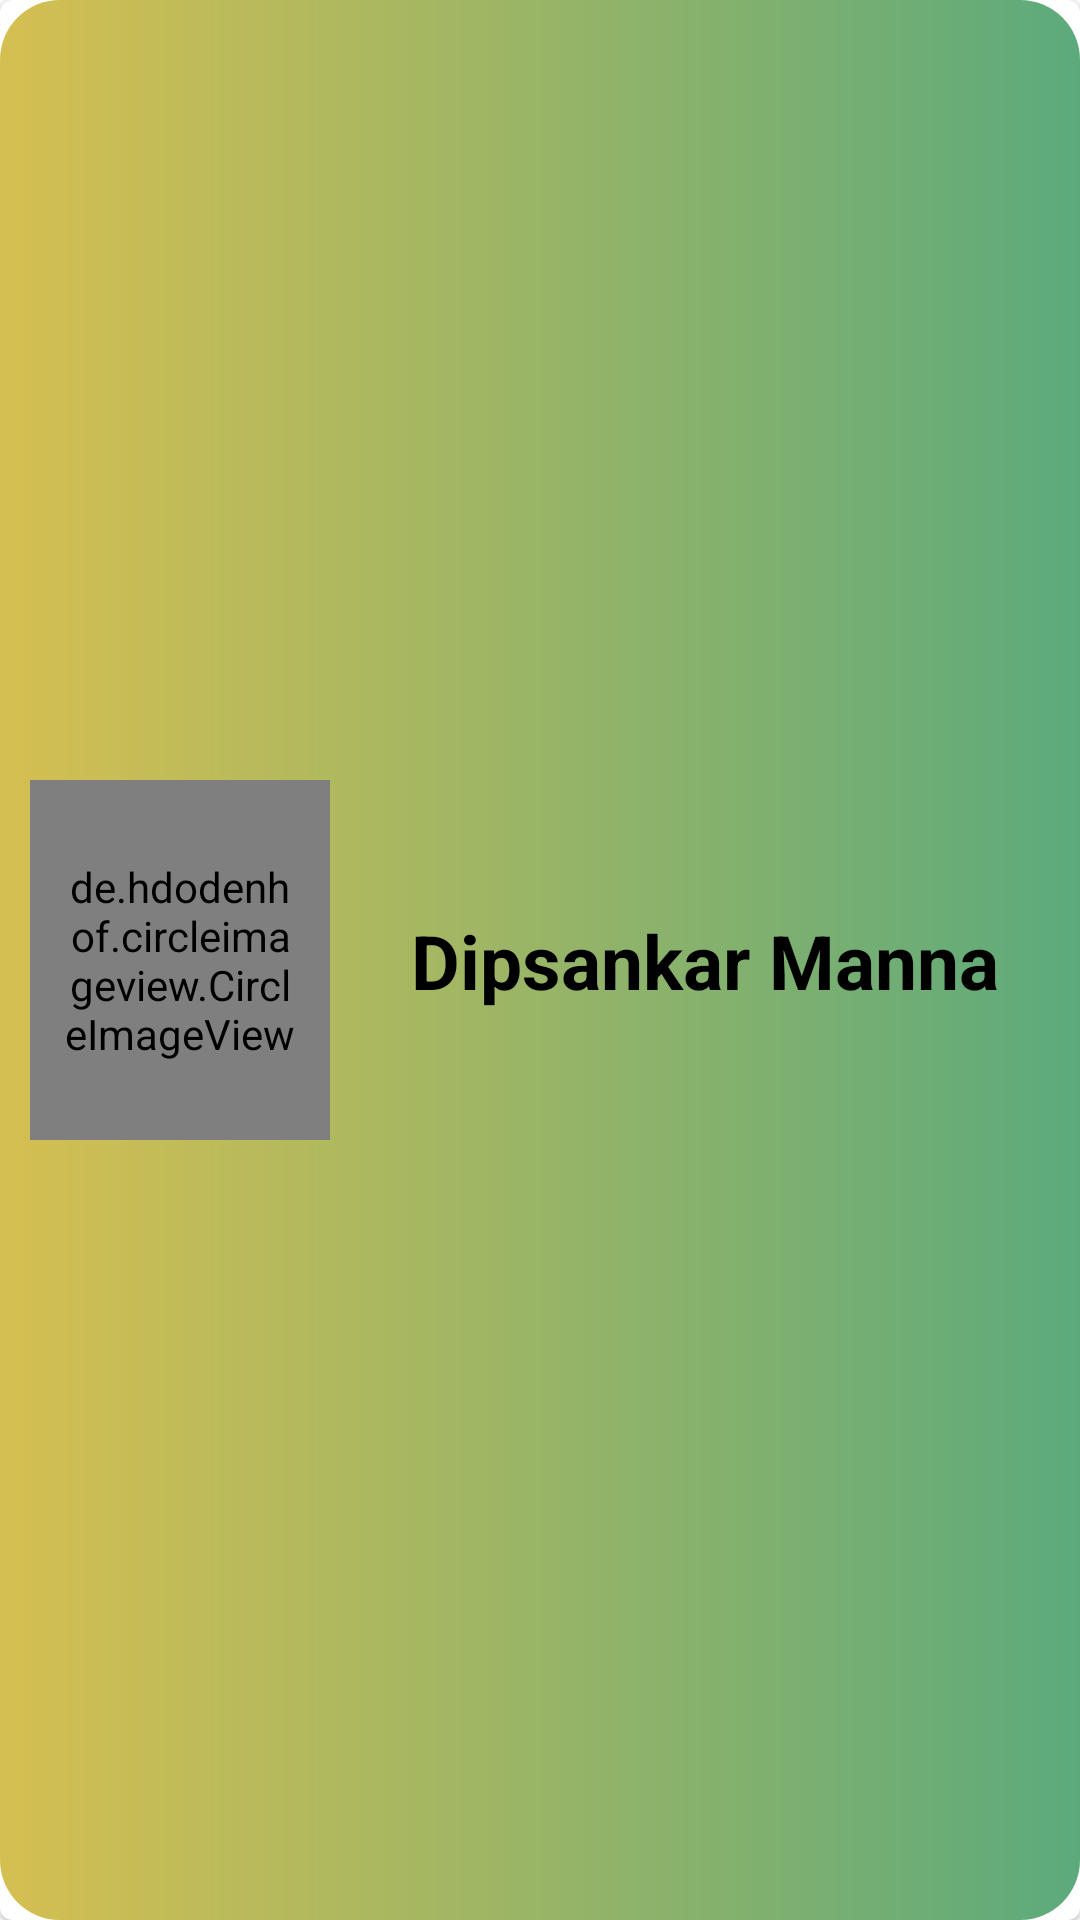

Write the Android layout XML for this screen, with the resource values it uses.
<!-- AndroidManifest.xml: application theme Theme.Image_Editor -->
<!-- res/layout/developer_design.xml -->
<?xml version="1.0" encoding="utf-8"?>
<com.google.android.material.card.MaterialCardView xmlns:android="http://schemas.android.com/apk/res/android"
    xmlns:app="http://schemas.android.com/apk/res-auto"
    android:id="@+id/dip"
    android:layout_width="match_parent"
    android:layout_height="120dp"
    android:layout_gravity="center|center_horizontal"
    android:layout_margin="3dp"
    android:elevation="3dp">

    <androidx.constraintlayout.widget.ConstraintLayout
        android:layout_width="match_parent"
        android:layout_height="match_parent"
        android:background="@drawable/btn_design12"
        android:gravity="center"
        android:orientation="horizontal">


        <de.hdodenhof.circleimageview.CircleImageView
            android:id="@+id/imageView"
            android:layout_width="100dp"
            android:layout_height="120dp"
            android:layout_gravity="center"
            android:layout_margin="10dp"
            android:layout_marginEnd="43dp"
            android:padding="10dp"
            android:src="@drawable/dip"
            app:layout_constraintBottom_toBottomOf="parent"
            app:layout_constraintStart_toStartOf="parent"
            app:layout_constraintTop_toTopOf="parent" />

        <TextView
            android:id="@+id/tname"
            android:layout_width="wrap_content"
            android:layout_height="wrap_content"
            android:layout_margin="10dp"
            android:layout_marginStart="110dp"
            android:layout_marginTop="70dp"
            android:layout_marginEnd="62dp"
            android:layout_marginBottom="40dp"
            android:gravity="center_horizontal"
            android:padding="10dp"
            android:text="Dipsankar Manna"
            android:textColor="@color/black"
            android:textSize="25dp"
            android:textStyle="bold"
            app:layout_constraintBottom_toBottomOf="parent"
            app:layout_constraintEnd_toEndOf="parent"
            app:layout_constraintStart_toEndOf="@+id/imageView"
            app:layout_constraintTop_toTopOf="parent" />
    </androidx.constraintlayout.widget.ConstraintLayout>

</com.google.android.material.card.MaterialCardView>
<!-- resources referenced by this layout -->
<resources>
  <!-- drawable btn_design12 (drawable) -->
  <?xml version="1.0" encoding="utf-8"?>
  <shape xmlns:android="http://schemas.android.com/apk/res/android">
      <gradient android:startColor="#D5BF51" android:endColor="#5CAA7C"/>
      <corners android:radius="20dp"/>
  </shape>
  <!-- drawable dip: jpg bitmap (drawable, 253248 bytes) -->
  <style name="Theme.Image_Editor" parent="Theme.MaterialComponents.DayNight.DarkActionBar">
          
          <item name="colorPrimary">@color/purple_500</item>
          <item name="colorPrimaryVariant">#DC8AAE</item>
          <item name="colorOnPrimary">@color/white</item>
          
          <item name="colorSecondary">@color/teal_200</item>
          <item name="colorSecondaryVariant">@color/teal_700</item>
          <item name="colorOnSecondary">@color/black</item>
          
          <item name="android:statusBarColor" tools:targetApi="l">?attr/colorPrimaryVariant</item>
          
      </style>
  <!-- not gathered from this repository: default colours our renderer supplied (Android Studio template values) -->
  <color name="purple_500">#FF6200EE</color>
  <color name="teal_200">#FF03DAC5</color>
  <color name="teal_700">#FF018786</color>
  <color name="black">#FF000000</color>
  <color name="white">#FFFFFFFF</color>
</resources>
